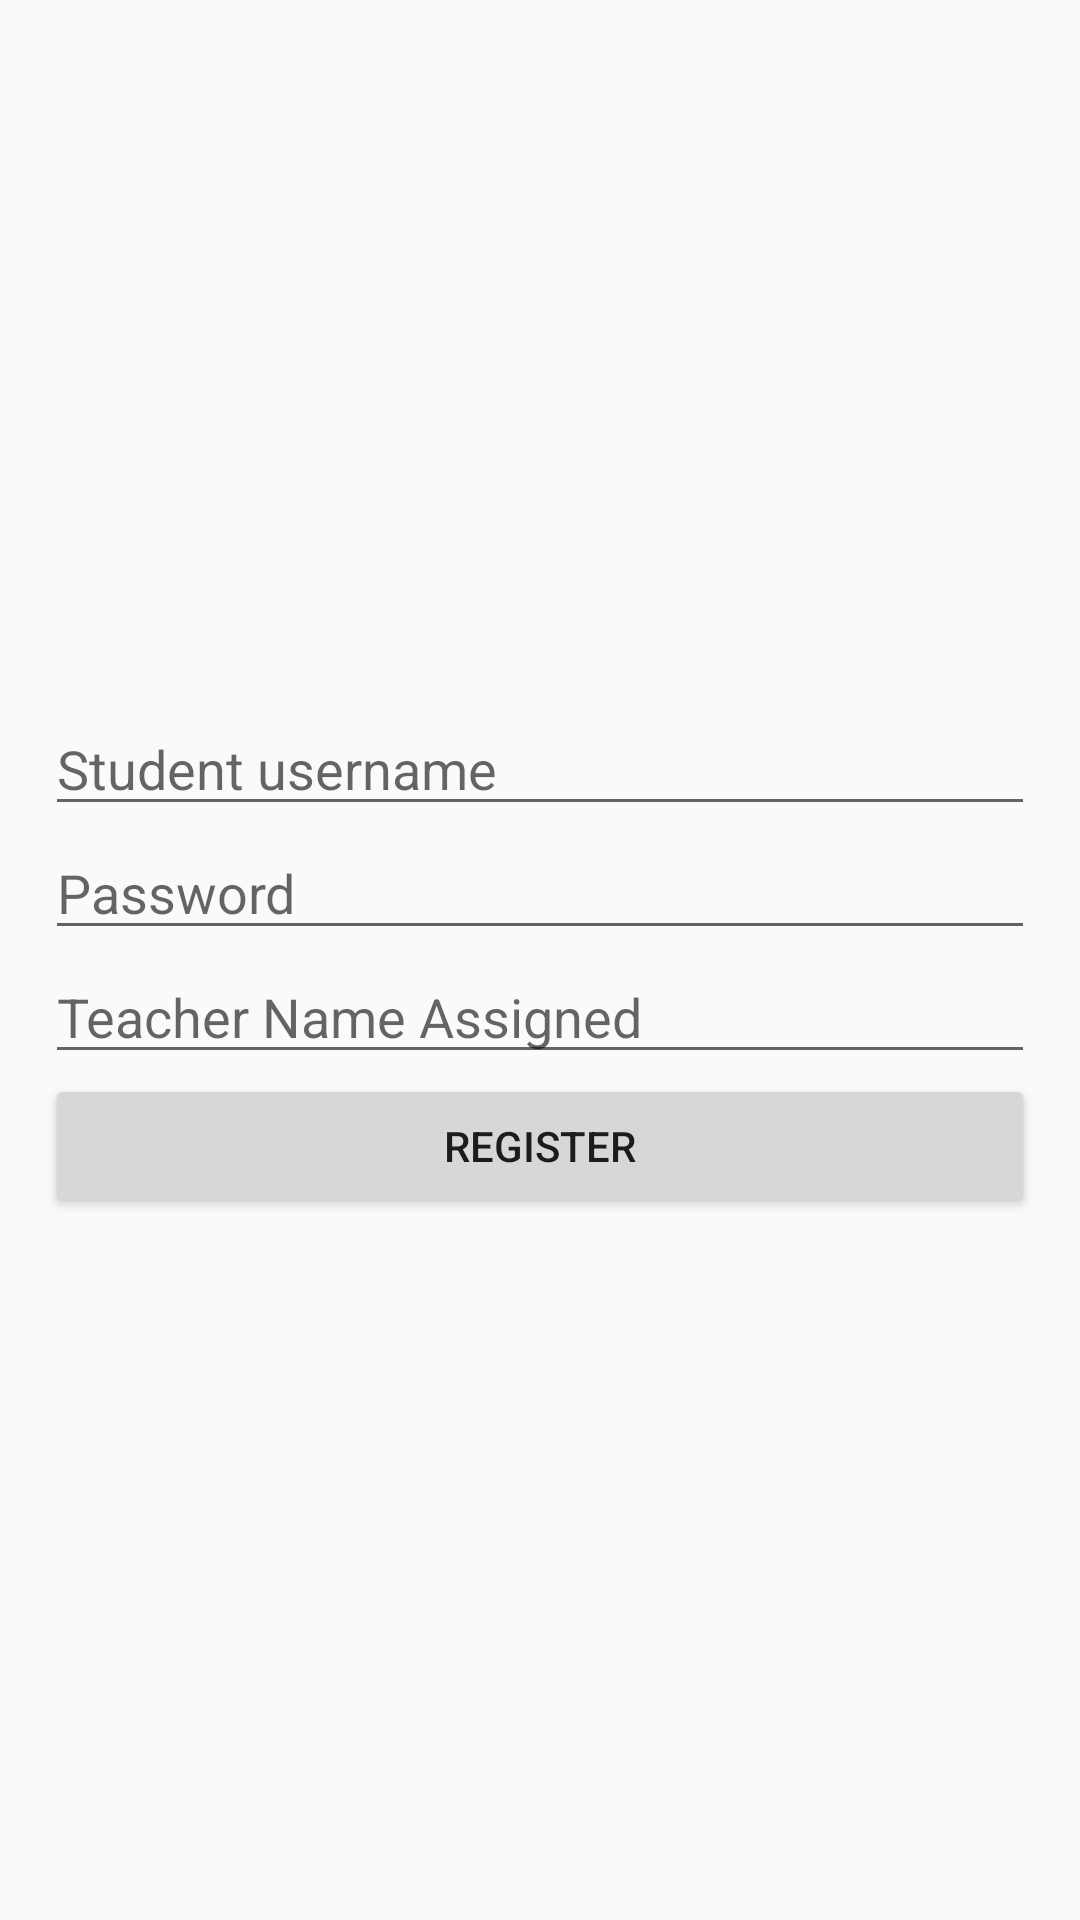

The Android layout XML behind this screen, and the referenced resources:
<!-- AndroidManifest.xml: application theme AppTheme -->
<!-- res/layout/student_registration.xml -->
<?xml version="1.0" encoding="utf-8"?>
<RelativeLayout xmlns:android="http://schemas.android.com/apk/res/android"
    xmlns:tools="http://schemas.android.com/tools"
    android:layout_width="match_parent"
    android:layout_height="match_parent"
    xmlns:app="http://schemas.android.com/apk/res-auto"
    tools:context=".StudentRegistration">
    <LinearLayout
        android:layout_centerHorizontal="true"
        android:layout_centerVertical="true"
        android:orientation="vertical"
        android:layout_width="match_parent"
        android:layout_height="wrap_content"
        android:layout_margin="15dp">
        <EditText
            android:hint="Student username"
            android:id="@+id/edittext_StudentUsernameReg"
            android:layout_width="match_parent"
            android:layout_height="wrap_content" />
        <EditText
            android:inputType="textPassword"
            android:hint="Password"
            android:id="@+id/edittext_StudentPasswordReg"
            android:layout_width="match_parent"
            android:layout_height="wrap_content" />
        <EditText
            android:hint="Teacher Name Assigned"
            android:id="@+id/edittext_StudentTeacherName"
            android:layout_width="match_parent"
            android:layout_height="wrap_content" />
        <Button
            android:text="Register"
            android:id="@+id/button_StudentRegister"
            android:layout_width="match_parent"
            android:layout_height="wrap_content" />
    </LinearLayout>
</RelativeLayout>
<!-- resources referenced by this layout -->
<resources>
  <style name="AppTheme" parent="Theme.AppCompat.Light.DarkActionBar">
          <item name="colorPrimary">@color/colorPrimary</item>
          <item name="colorPrimaryDark">@color/colorPrimaryDark</item>
          <item name="colorAccent">@color/colorAccent</item>
          <item name="android:windowAnimationStyle">@style/CustomActivityAnimation</item>
      </style>
  <color name="colorPrimary">#0D47A1</color>
  <color name="colorPrimaryDark">#00574B</color>
  <color name="colorAccent">#1E88E5</color>
  <style name="CustomActivityAnimation" parent="@android:style/Animation.Activity">
          <item name="android:activityOpenEnterAnimation">@anim/slide_in_right</item>
          <item name="android:activityOpenExitAnimation">@anim/slide_out_left</item>
          <item name="android:activityCloseEnterAnimation">@anim/slide_in_left</item>
          <item name="android:activityCloseExitAnimation">@anim/slide_out_right</item>
      </style>
</resources>
